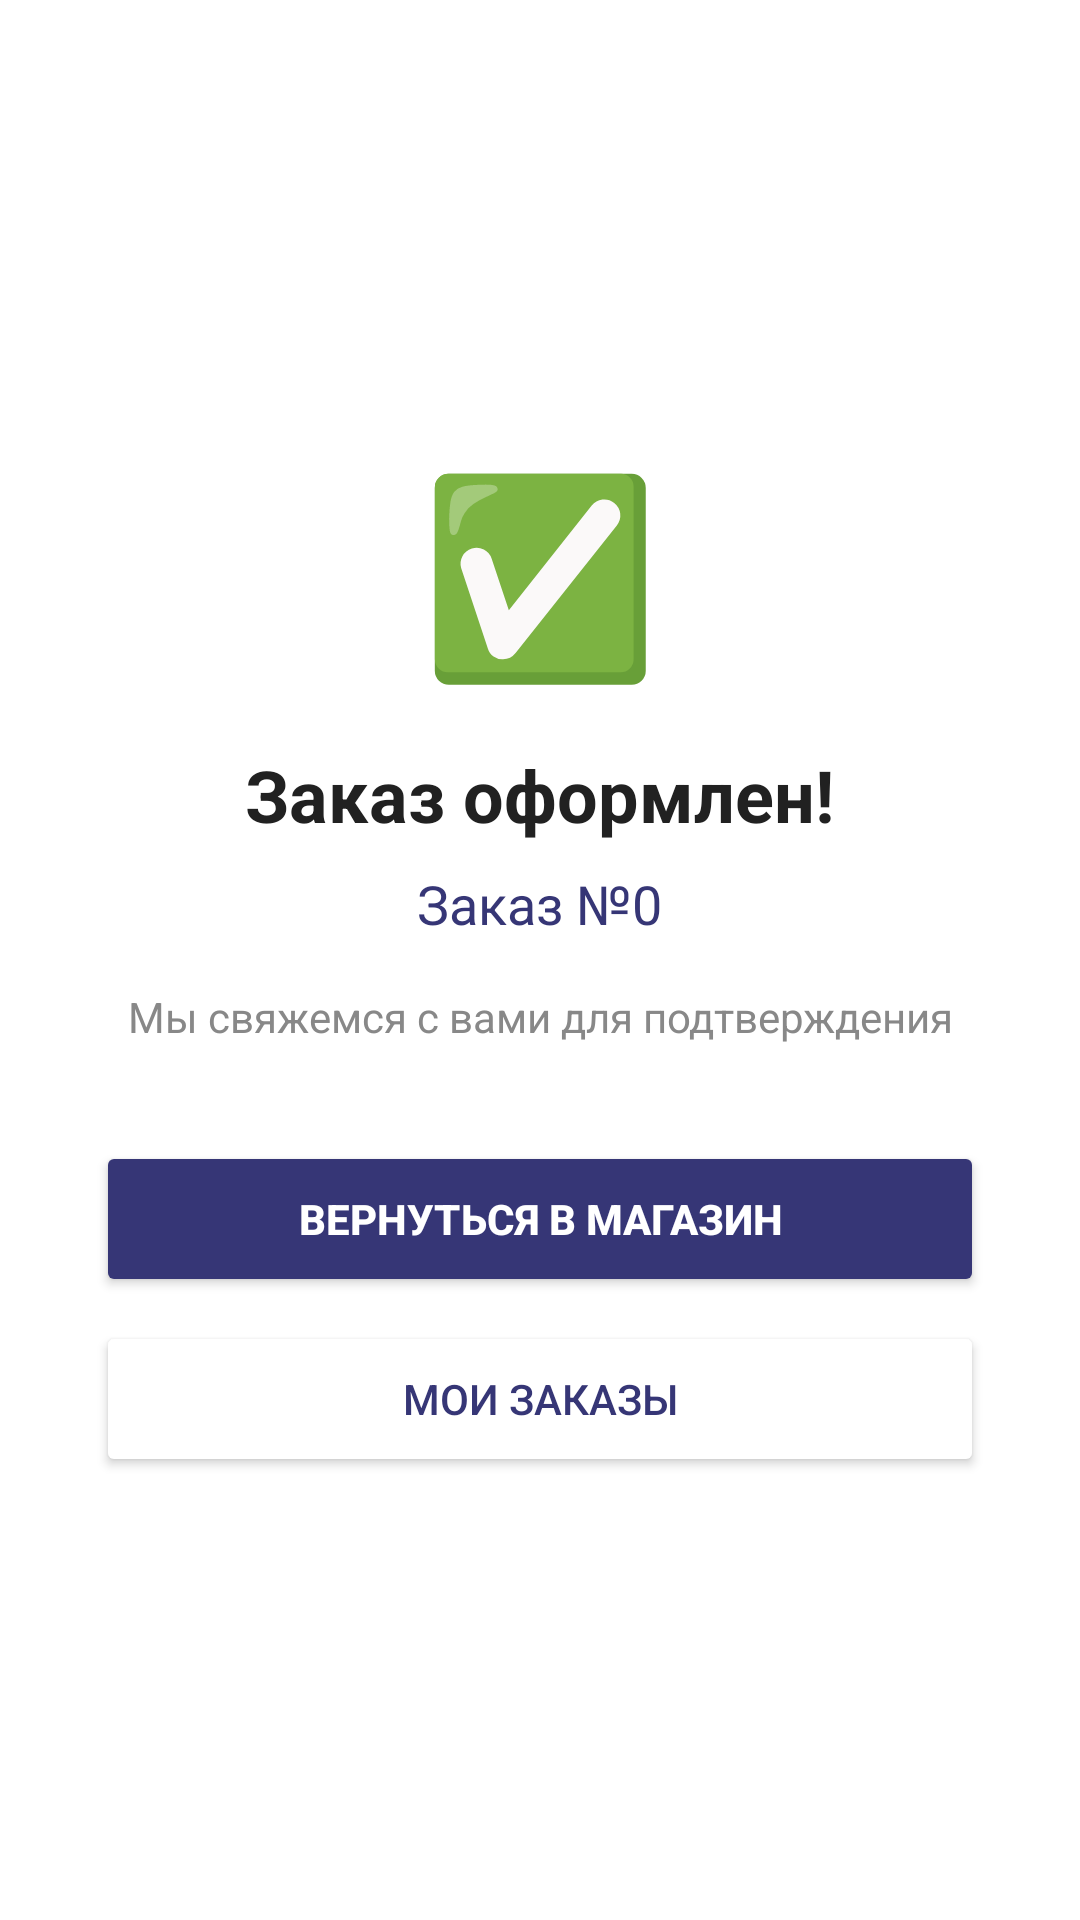

Android layout source for this screen:
<!-- AndroidManifest.xml: application theme Theme.ClipmainJava -->
<!-- res/layout/activity_order_succes.xml -->
<?xml version="1.0" encoding="utf-8"?>
<LinearLayout xmlns:android="http://schemas.android.com/apk/res/android"
    android:layout_width="match_parent"
    android:layout_height="match_parent"
    android:orientation="vertical"
    android:gravity="center"
    android:padding="32dp"
    android:background="#FFFFFF">

    <TextView
        android:layout_width="wrap_content"
        android:layout_height="wrap_content"
        android:text="✅"
        android:textSize="64sp"/>

    <TextView
        android:layout_width="wrap_content"
        android:layout_height="wrap_content"
        android:text="Заказ оформлен!"
        android:textSize="24sp"
        android:textStyle="bold"
        android:textColor="#212121"
        android:layout_marginTop="16dp"/>

    <TextView
        android:id="@+id/textViewOrderId"
        android:layout_width="wrap_content"
        android:layout_height="wrap_content"
        android:text="Заказ №0"
        android:textSize="18sp"
        android:textColor="#363676"
        android:layout_marginTop="8dp"/>

    <TextView
        android:layout_width="wrap_content"
        android:layout_height="wrap_content"
        android:text="Мы свяжемся с вами для подтверждения"
        android:textSize="14sp"
        android:textColor="#888888"
        android:layout_marginTop="16dp"
        android:gravity="center"/>

    <Button
        android:id="@+id/buttonToShop"
        android:layout_width="match_parent"
        android:layout_height="52dp"
        android:text="Вернуться в магазин"
        android:textStyle="bold"
        android:textColor="#FFFFFF"
        android:backgroundTint="#363676"
        android:layout_marginTop="32dp"/>

    <Button
        android:id="@+id/buttonToOrders"
        android:layout_width="match_parent"
        android:layout_height="52dp"
        android:text="Мои заказы"
        android:textColor="#363676"
        android:backgroundTint="#FFFFFF"
        android:layout_marginTop="8dp"/>

</LinearLayout>
<!-- resources referenced by this layout -->
<resources>
  <style name="Theme.ClipmainJava" parent="Base.Theme.ClipmainJava" />
  <style name="Base.Theme.ClipmainJava" parent="Theme.Material3.DayNight.NoActionBar">
          
          
      </style>
</resources>
